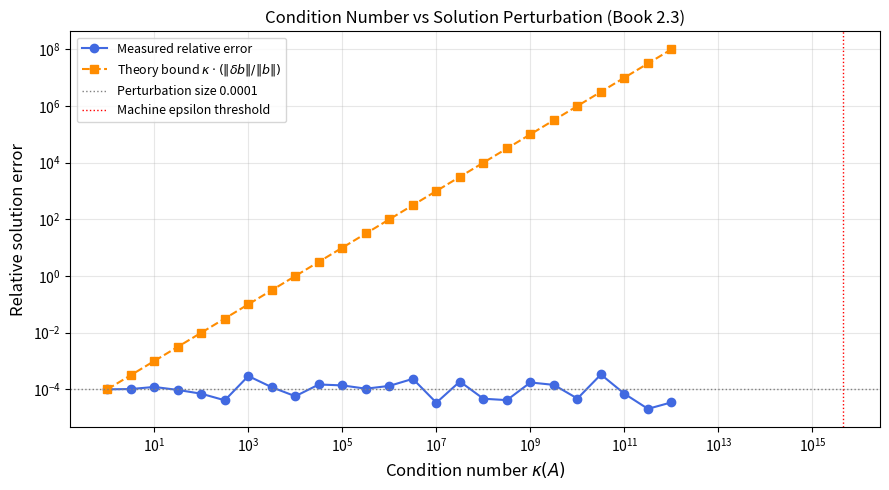
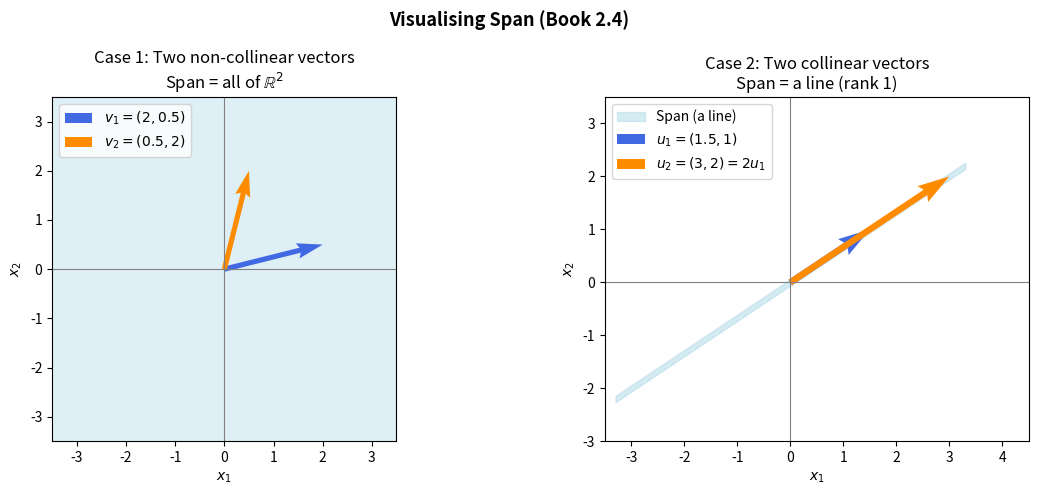

Here is the Python script that generated these plots, in order:
import numpy as np
import matplotlib.pyplot as plt
import matplotlib.patches as mpatches
from matplotlib.patches import FancyArrowPatch
import time
import warnings

np.random.seed(42)
print('Setup complete.')

# Demo: np.linalg.solve vs np.linalg.inv for solving Ax = b
# Goodfellow 2.3: In practice, solve() is preferred over explicitly computing A^{-1}.

np.random.seed(42)
n = 500
A_demo = np.random.randn(n, n)  # random square matrix (almost certainly invertible)
b_demo = np.random.randn(n)     # random right-hand side

# Method 1: np.linalg.solve  --  uses LU factorisation internally
# This factors A = PLU once, then solves by forward/back substitution.
runs = 10
t0 = time.perf_counter()
for _ in range(runs):
    x_solve = np.linalg.solve(A_demo, b_demo)
elapsed_solve = (time.perf_counter() - t0) / runs * 1e3

# Method 2: Explicitly compute A^{-1}, then multiply
# This does MORE work: first compute the full n x n inverse, then matrix-vector multiply.
t0 = time.perf_counter()
for _ in range(runs):
    A_inv = np.linalg.inv(A_demo)
    x_inv = A_inv @ b_demo
elapsed_inv = (time.perf_counter() - t0) / runs * 1e3

# Compare: both should give the same answer, but solve() is faster
print(f'Matrix size : {n} x {n}')
print(f'np.linalg.solve : {elapsed_solve:.2f} ms  (residual ||Ax-b||={np.linalg.norm(A_demo @ x_solve - b_demo):.2e})')
print(f'np.linalg.inv   : {elapsed_inv:.2f} ms  (residual ||Ax-b||={np.linalg.norm(A_demo @ x_inv  - b_demo):.2e})')
print(f'Speed-up        : {elapsed_inv / elapsed_solve:.1f}x')
print()
print('Key insight (Book 2.3): solve() uses LU decomposition and avoids the extra')
print('matrix-matrix multiply, so it is faster and numerically more stable.')

def inverse_2x2(A):
    """
    Return the inverse of a 2x2 matrix using the closed-form formula.
    
    Parameters
    ----------
    A : np.ndarray, shape (2, 2)
    
    Returns
    -------
    np.ndarray, shape (2, 2)  -- the inverse of A
    
    Raises
    ------
    ValueError if A is singular (det == 0).
    """
    a, b = A[0, 0], A[0, 1]
    c, d = A[1, 0], A[1, 1]
    det = a * d - b * c           # determinant: area scaling factor
    if abs(det) < 1e-12:
        raise ValueError("Matrix is singular")
    # Swap diagonal, negate off-diagonal, divide by det
    return np.array([[d, -b], [-c, a]]) / det


# --- Verification ---
test_matrices = [
    np.array([[2.0, 1.0], [5.0, 3.0]]),
    np.array([[4.0, 7.0], [2.0, 6.0]]),
    np.array([[-3.0,  2.0], [ 1.0, -1.0]]),
]

all_passed = True
for i, M in enumerate(test_matrices):
    A_inv_formula = inverse_2x2(M)
    A_inv_numpy   = np.linalg.inv(M)
    match = np.allclose(A_inv_formula, A_inv_numpy, atol=1e-10)
    print(f'Test matrix {i+1}: match={match}, max_diff={np.max(np.abs(A_inv_formula - A_inv_numpy)):.2e}')
    all_passed = all_passed and match

print()
if all_passed:
    print('All tests passed.')
else:
    print('Some tests failed -- revisit your implementation.')

def gauss_jordan_inverse(A):
    """
    Compute A^{-1} via Gauss-Jordan elimination on [A | I].
    
    Parameters
    ----------
    A : np.ndarray, shape (n, n)
    
    Returns
    -------
    np.ndarray, shape (n, n)  -- the inverse of A
    
    Raises
    ------
    ValueError if A is singular.
    """
    n = A.shape[0]
    # Step 1: Augmented matrix [A | I]
    aug = np.hstack([A.astype(float), np.eye(n)])

    for col in range(n):
        # Partial pivoting: swap row to put largest |value| on the diagonal
        max_row = col + np.argmax(np.abs(aug[col:, col]))
        aug[[col, max_row]] = aug[[max_row, col]]

        if abs(aug[col, col]) < 1e-12:
            raise ValueError("Matrix is singular")

        # Step 2: Scale pivot row so pivot element becomes 1
        aug[col] = aug[col] / aug[col, col]

        # Step 3: Eliminate all other rows in this column
        for row in range(n):
            if row != col:
                aug[row] -= aug[row, col] * aug[col]

    # Step 4: Right half is now A^{-1}
    return aug[:, n:]


# --- Verification ---
np.random.seed(42)
test_cases = [
    np.array([[2.0, 1.0, 0.0],
              [1.0, 3.0, 1.0],
              [0.0, 1.0, 2.0]]),
    np.random.randn(4, 4),
]

all_passed = True
for i, M in enumerate(test_cases):
    A_inv_gj    = gauss_jordan_inverse(M)
    A_inv_numpy = np.linalg.inv(M)
    match = np.allclose(A_inv_gj, A_inv_numpy, atol=1e-10)
    print(f'Test {i+1} ({M.shape[0]}x{M.shape[0]}): match={match}, max_diff={np.max(np.abs(A_inv_gj - A_inv_numpy)):.2e}')
    all_passed = all_passed and match

print()
print('All tests passed.' if all_passed else 'Some tests failed.')

# Step 1 -- build a singular matrix (row 1 = 2 * row 0)
A_singular = np.array([[1.0, 2.0, 3.0],
                        [2.0, 4.0, 6.0],   # row 1 = 2 * row 0  (linearly dependent!)
                        [0.0, 1.0, 1.0]])

# Step 2 -- determinant and condition number
det_val  = np.linalg.det(A_singular)
cond_val = np.linalg.cond(A_singular)

# Step 3 -- try to invert; numpy may not raise but the result is garbage
try:
    inv = np.linalg.inv(A_singular)
    print("Warning: numpy returned an inverse, but it's garbage:")
    print(f"  A @ A_inv = \n{A_singular @ inv}")
    print(f"  (Should be identity but isn't -- check the large values)")
except np.linalg.LinAlgError as e:
    print(f"np.linalg.inv raised: {e}")

# Step 4 -- interpretation
print(f"\ndet(A)  = {det_val:.2e}   (approx 0 means singular)")
print(f"cond(A) = {cond_val:.2e}  (huge means ill-conditioned / singular)")
print()
print("Interpretation:")
print("  - det approx 0 confirms the matrix is (numerically) singular.")
print("  - A condition number of inf (or very large) means a tiny change in b")
print("    can produce an arbitrarily large change in x -- the system is unstable.")
print("  - Root cause: row 1 is linearly dependent on row 0, so rank(A) = 2 < 3.")

np.random.seed(42)
n = 20
perturbation_size = 1e-4

def make_matrix_with_condition_number(n, kappa, rng):
    """
    Construct an n x n matrix with a specified condition number.

    Strategy: A = U @ diag(s) @ V.T where U, V are random orthogonal matrices
    and s is a vector of singular values with s[0]/s[-1] = kappa.
    This gives us precise control over kappa.
    """
    U, _ = np.linalg.qr(rng.standard_normal((n, n)))  # random orthogonal U
    V, _ = np.linalg.qr(rng.standard_normal((n, n)))  # random orthogonal V
    # Geometric spacing: largest singular value = kappa, smallest = 1
    s = np.geomspace(kappa, 1, n)  # sigma_max = kappa, sigma_min = 1
    return U @ np.diag(s) @ V.T   # kappa(A) = kappa by construction


# --- Experiment: sweep kappa from 1 to 10^12 ---
condition_numbers = np.logspace(0, 12, 25)
rng = np.random.default_rng(42)

rel_errors    = []
theory_bounds = []

b_true = np.ones(n)
# Fixed perturbation direction, scaled to desired relative size
delta_b = rng.standard_normal(n)
delta_b = delta_b / np.linalg.norm(delta_b) * perturbation_size * np.linalg.norm(b_true)

for kappa_target in condition_numbers:
    A = make_matrix_with_condition_number(n, kappa_target, rng)

    # Solve the original and perturbed systems
    x = np.linalg.solve(A, b_true)
    x_perturbed = np.linalg.solve(A, b_true + delta_b)

    # Measure relative error: ||delta_x|| / ||x||
    rel_err = (np.linalg.norm(x_perturbed - x) / np.linalg.norm(x))
    rel_errors.append(rel_err)

    # Theoretical upper bound: kappa * ||delta_b|| / ||b||
    kappa_actual = np.linalg.cond(A)
    bound = kappa_actual * (np.linalg.norm(delta_b) / np.linalg.norm(b_true))
    theory_bounds.append(bound)

rel_errors    = np.array(rel_errors)
theory_bounds = np.array(theory_bounds)

# --- Plot ---
fig, ax = plt.subplots(figsize=(9, 5))
ax.loglog(condition_numbers, rel_errors,    'o-', color='royalblue',  lw=1.5, label='Measured relative error')
ax.loglog(condition_numbers, theory_bounds, 's--', color='darkorange', lw=1.5, label=r'Theory bound $\kappa \cdot (\|\delta b\|/\|b\|)$')
ax.axhline(perturbation_size, color='grey', lw=1, ls=':', label=f'Perturbation size {perturbation_size}')
ax.axvline(1/np.finfo(float).eps, color='red', lw=1, ls=':', label='Machine epsilon threshold')
ax.set_xlabel(r'Condition number $\kappa(A)$', fontsize=12)
ax.set_ylabel('Relative solution error', fontsize=12)
ax.set_title('Condition Number vs Solution Perturbation (Book 2.3)', fontsize=12)
ax.legend(fontsize=9)
ax.grid(True, which='both', alpha=0.3)
plt.tight_layout()
plt.show()

print(f'Machine epsilon  : {np.finfo(float).eps:.2e}')
print(f'At kappa ~ 1e8, relative error ~ {rel_errors[np.argmin(np.abs(condition_numbers - 1e8))]:.2e}')
print('Beyond kappa ~ 1/eps the solution becomes meaningless (numerical noise dominates).')

# Demo: Visualising span in 2-D
# Case 1 -- two non-collinear vectors span all of R^2.
# Case 2 -- two collinear vectors span only a line through the origin.

fig, axes = plt.subplots(1, 2, figsize=(12, 5))

# ------------------------------------------------------------------ #
# Case 1: full span (R^2)
# ------------------------------------------------------------------ #
ax = axes[0]
v1 = np.array([2.0, 0.5])   # first basis direction
v2 = np.array([0.5, 2.0])   # second basis direction (NOT parallel to v1)

# Shade the span -- since it fills all of R^2, we draw a large parallelogram
scale = 3.5
corners = np.array([
    -scale*v1 - scale*v2,
     scale*v1 - scale*v2,
     scale*v1 + scale*v2,
    -scale*v1 + scale*v2,
])
span_poly = plt.Polygon(corners, color='lightblue', alpha=0.4, zorder=0)
ax.add_patch(span_poly)

ax.quiver(0, 0, v1[0], v1[1], angles='xy', scale_units='xy', scale=1,
          color='royalblue', width=0.015, label=r'$v_1 = (2, 0.5)$')
ax.quiver(0, 0, v2[0], v2[1], angles='xy', scale_units='xy', scale=1,
          color='darkorange', width=0.015, label=r'$v_2 = (0.5, 2)$')
ax.set_xlim(-3.5, 3.5)
ax.set_ylim(-3.5, 3.5)
ax.axhline(0, color='grey', lw=0.8)
ax.axvline(0, color='grey', lw=0.8)
ax.set_title('Case 1: Two non-collinear vectors\nSpan = all of $\\mathbb{R}^2$', fontsize=12)
ax.legend(loc='upper left')
ax.set_aspect('equal')
ax.set_xlabel('$x_1$'); ax.set_ylabel('$x_2$')

# ------------------------------------------------------------------ #
# Case 2: collinear -- span is a single line
# ------------------------------------------------------------------ #
ax = axes[1]
u1 = np.array([1.5, 1.0])
u2 = np.array([3.0, 2.0])   # u2 = 2 * u1  (linearly dependent!)

# Draw the spanned line (thin band for visibility)
t = np.linspace(-2.2, 2.2, 200)
line_pts = np.outer(t, u1)
ax.fill_between(line_pts[:, 0], line_pts[:, 1] - 0.06,
                line_pts[:, 1] + 0.06, color='lightblue', alpha=0.5,
                label='Span (a line)', zorder=0)

ax.quiver(0, 0, u1[0], u1[1], angles='xy', scale_units='xy', scale=1,
          color='royalblue', width=0.015, label=r'$u_1 = (1.5, 1)$')
ax.quiver(0, 0, u2[0], u2[1], angles='xy', scale_units='xy', scale=1,
          color='darkorange', width=0.015, label=r'$u_2 = (3, 2) = 2u_1$')
ax.set_xlim(-3.5, 4.5)
ax.set_ylim(-3.0, 3.5)
ax.axhline(0, color='grey', lw=0.8)
ax.axvline(0, color='grey', lw=0.8)
ax.set_title('Case 2: Two collinear vectors\nSpan = a line (rank 1)', fontsize=12)
ax.legend(loc='upper left')
ax.set_aspect('equal')
ax.set_xlabel('$x_1$'); ax.set_ylabel('$x_2$')

plt.suptitle('Visualising Span (Book 2.4)', fontsize=13, fontweight='bold')
plt.tight_layout()
plt.show()

def is_linearly_independent(vectors, tol=1e-10):
    """
    Determine whether a list of vectors is linearly independent.

    Parameters
    ----------
    vectors : list of array-like, each of shape (n,)
    tol     : tolerance for rank computation

    Returns
    -------
    bool  -- True if the vectors are linearly independent.
    """
    # Stack vectors as columns; rank == number of vectors iff independent
    M = np.column_stack(vectors)
    return np.linalg.matrix_rank(M, tol=tol) == len(vectors)


# --- Verification ---
test_cases = [
    (np.array([[1, 0], [0, 1]]),          True,  '2D standard basis'),
    (np.array([[1, 2], [2, 4]]),           False, '2D collinear (dependent)'),
    (np.array([[1,0,0],[0,1,0],[0,0,1]]), True,  '3D standard basis'),
    (np.array([[1,2,3],[4,5,6],[5,7,9]]), False, '3D row3 = row1+row2 (dependent)'),
]

all_passed = True
for vecs, expected, label in test_cases:
    result = is_linearly_independent(vecs)
    status = 'PASS' if result == expected else 'FAIL'
    print(f'[{status}] {label}: got {result}, expected {expected}')
    all_passed = all_passed and (result == expected)

print()
print('All tests passed.' if all_passed else 'Some tests failed.')

def classify_system(A, b, tol=1e-10):
    """
    Classify the linear system Ax = b.

    Returns
    -------
    str : 'unique', 'infinite', or 'no solution'
    """
    rank_A = np.linalg.matrix_rank(A, tol=tol)
    aug    = np.column_stack([A, b.reshape(-1, 1)])   # [A | b]
    rank_aug = np.linalg.matrix_rank(aug, tol=tol)
    n_vars = A.shape[1]

    if rank_A < rank_aug:
        # b introduces a new direction -- it is outside the column space
        return 'no solution'
    elif rank_A == n_vars:
        # Full column rank and consistent -- columns span enough of space
        return 'unique'
    else:
        # Consistent but rank-deficient -- free variables exist
        return 'infinite'


# --- Test cases ---
# Case 1: unique solution (full rank, square)
A1 = np.array([[2.0, 1.0],
               [1.0, 3.0]])
b1 = np.array([5.0, 10.0])

# Case 2: infinitely many solutions (rank-deficient, b in column space)
A2 = np.array([[1.0, 2.0, 3.0],
               [2.0, 4.0, 6.0]])   # row 2 = 2*row 1 --> rank = 1
b2 = np.array([1.0, 2.0])          # consistent (b2 = 2*b2[0]) so b in col space

# Case 3: no solution (rank-deficient, b NOT in column space)
A3 = np.array([[1.0, 2.0],
               [2.0, 4.0]])        # singular: row 2 = 2*row 1
b3 = np.array([1.0, 3.0])          # inconsistent: 3 != 2*1

cases = [(A1, b1, 'unique'), (A2, b2, 'infinite'), (A3, b3, 'no solution')]
all_passed = True
for A, b, expected in cases:
    result = classify_system(A, b)
    status = 'PASS' if result == expected else 'FAIL'
    print(f'[{status}] Expected "{expected}", got "{result}"')
    all_passed = all_passed and (result == expected)

print()
print('All tests passed.' if all_passed else 'Some tests failed.')

np.random.seed(42)

# -------------------------------------------------------
# (a) Overdetermined: 8 equations, 3 unknowns
#     This is like linear regression with 8 data points and 3 features.
# -------------------------------------------------------
m_over, n_over = 8, 3
A_over = np.random.randn(m_over, n_over)
x_true = np.array([1.0, 2.0, 3.0])
b_over = A_over @ x_true + 0.1 * np.random.randn(m_over)  # noisy measurements

def least_squares_normal_eq(A, b):
    """
    Solve the least-squares problem min ||Ax - b||^2
    using the normal equations: x = (A^T A)^{-1} A^T b.

    Note: We use np.linalg.solve instead of explicit inverse for stability.
    """
    # A^T A is n x n (small), A^T b is n x 1
    return np.linalg.solve(A.T @ A, A.T @ b)

x_ls_manual = least_squares_normal_eq(A_over, b_over)
x_ls_numpy, _, _, _ = np.linalg.lstsq(A_over, b_over, rcond=None)

print('=== (a) Overdetermined least squares ===')
print(f'  manual (normal eq) : {x_ls_manual}')
print(f'  np.linalg.lstsq    : {x_ls_numpy}')
print(f'  max diff           : {np.max(np.abs(x_ls_manual - x_ls_numpy)):.2e}')
print(f'  residual (manual)  : {np.linalg.norm(A_over @ x_ls_manual - b_over):.6f}')
print()

# -------------------------------------------------------
# (b) Underdetermined: 2 equations, 5 unknowns
#     Infinitely many solutions exist; we want the shortest one.
# -------------------------------------------------------
m_under, n_under = 2, 5
A_under = np.random.randn(m_under, n_under)
x_particular = np.zeros(n_under)
x_particular[:m_under] = 1.0
b_under = A_under @ x_particular  # exact (no noise)

def minimum_norm_solution(A, b):
    """
    Find the minimum-norm solution to Ax = b (underdetermined).
    x = A^T (A A^T)^{-1} b   (right pseudoinverse)

    Among all solutions, this one has the smallest ||x||.
    """
    # A A^T is m x m (small), solve for (A A^T)^{-1} b first
    return A.T @ np.linalg.solve(A @ A.T, b)

x_mn_manual = minimum_norm_solution(A_under, b_under)
x_mn_numpy, _, _, _ = np.linalg.lstsq(A_under, b_under, rcond=None)

print('=== (b) Underdetermined minimum-norm solution ===')
print(f'  manual             : {x_mn_manual}')
print(f'  np.linalg.lstsq    : {x_mn_numpy}')
print(f'  max diff           : {np.max(np.abs(x_mn_manual - x_mn_numpy)):.2e}')
print(f'  ||x_mn|| (manual)  : {np.linalg.norm(x_mn_manual):.6f}')
print(f'  ||x_mn|| (numpy)   : {np.linalg.norm(x_mn_numpy):.6f}')
print()

# Verify x_mn really IS the shortest solution by comparing with a random one
x_rand_particular = x_mn_manual + np.random.randn(n_under) * 0.5
# Project back onto the solution set: ensure A @ x_rand_soln = b
x_rand_soln = (x_rand_particular
               - A_under.T @ np.linalg.inv(A_under @ A_under.T)
               @ (A_under @ x_rand_particular - b_under))
print(f'  ||random soln||    : {np.linalg.norm(x_rand_soln):.6f}  (should be >= ||x_mn||)')
print('Minimum-norm solution verified.' if np.linalg.norm(x_mn_manual) <= np.linalg.norm(x_rand_soln) + 1e-9
      else 'Verification failed.')
